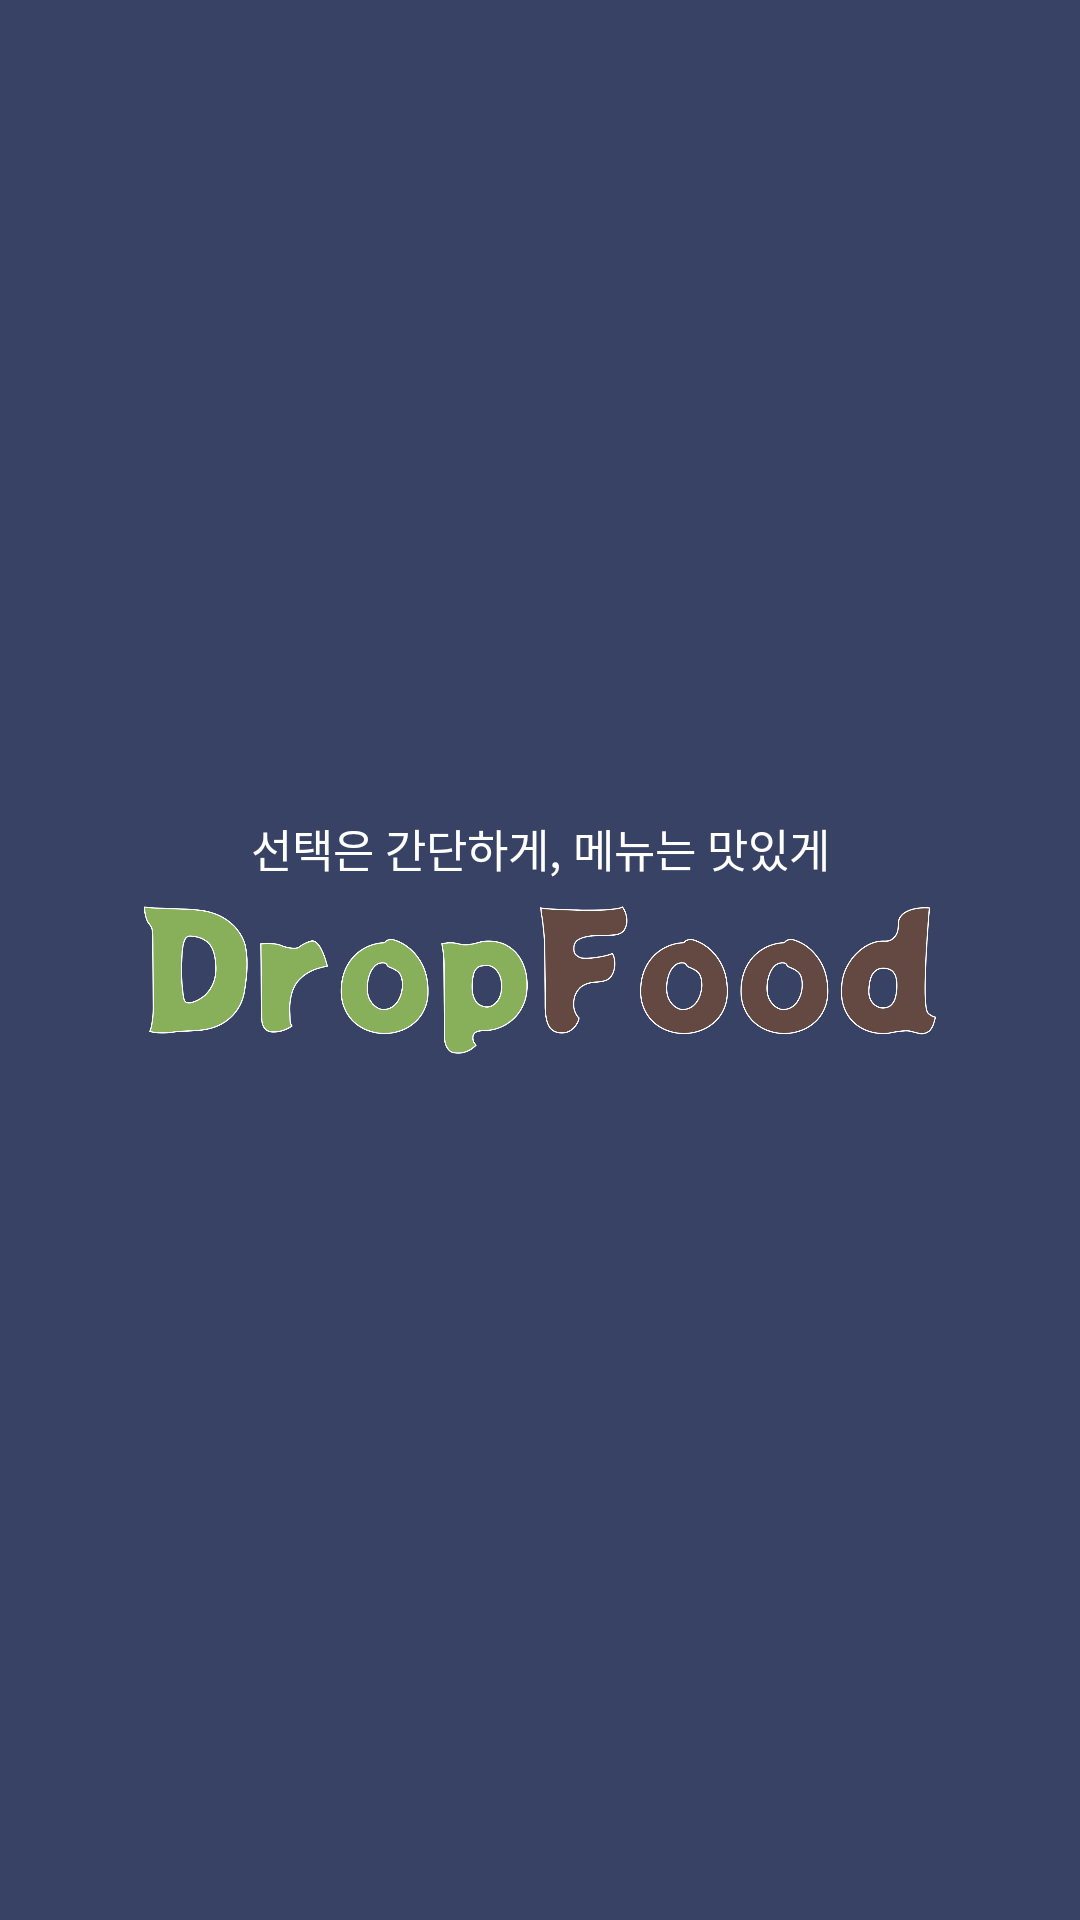

Here is an Android app screen rendered from its layout file. Give the layout XML and the strings, colors and styles it references.
<!-- AndroidManifest.xml: activity theme Theme.Design.Light.NoActionBar -->
<!-- res/layout/activity_splash.xml -->
<?xml version="1.0" encoding="utf-8"?>
<androidx.constraintlayout.widget.ConstraintLayout xmlns:android="http://schemas.android.com/apk/res/android"
    xmlns:app="http://schemas.android.com/apk/res-auto"
    xmlns:tools="http://schemas.android.com/tools"
    android:layout_width="match_parent"
    android:layout_height="match_parent"
    android:background="@drawable/splash_base"
    android:layout_gravity="center"
    tools:context=".SplashActivity">

    <TextView
        android:id="@+id/textInfo"
        android:layout_width="wrap_content"
        android:layout_height="wrap_content"
        android:text="선택은 간단하게, 메뉴는 맛있게"
        android:textColor="#fff"
        android:textSize="15sp"
        android:layout_marginBottom="75dp"
        app:layout_constraintTop_toTopOf="parent"
        app:layout_constraintBottom_toBottomOf="parent"
        app:layout_constraintStart_toStartOf="parent"
        app:layout_constraintEnd_toEndOf="parent"
        />

    <ImageView
        android:layout_width="wrap_content"
        android:layout_height="150px"
        android:src="@drawable/splashscreen"
        android:layout_marginTop="30dp"
        app:layout_constraintTop_toTopOf="@+id/textInfo"
        />


</androidx.constraintlayout.widget.ConstraintLayout>
<!-- resources referenced by this layout -->
<resources>
  <!-- drawable splash_base (drawable) -->
  <?xml version="1.0" encoding="utf-8"?>
  <shape xmlns:android="http://schemas.android.com/apk/res/android">
      <gradient
          android:startColor="#384264"
          android:centerColor="#384264"
          android:endColor="#384264"
          />
  </shape>
  <!-- drawable splashscreen: png bitmap (drawable, 97814 bytes) -->
</resources>
